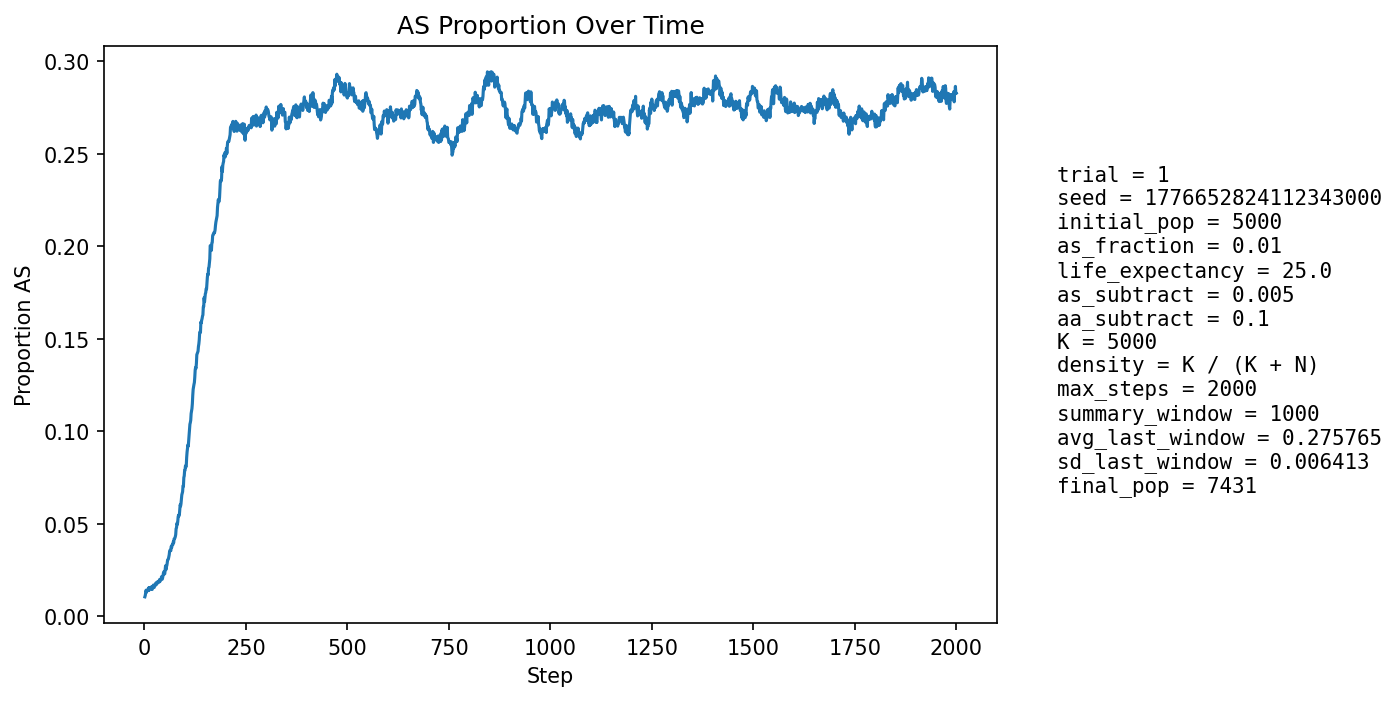

Values plotted in this chart, from the file beside it:
step, population_size, births, newborn_AA, newborn_AS, newborn_SS, prop_newborn_AA, prop_newborn_AS, prop_newborn_SS, prop_repro_AA, prop_repro_AS, prop_AS_population
1, 5313, 1295, 1282, 13, 0, 0.99, 0.01004, 0.0, 0.9915, 0.008494, 0.01054
2, 5394, 1257, 1245, 12, 0, 0.9905, 0.009547, 0.0, 0.9904, 0.009641, 0.01131
3, 5476, 1249, 1235, 14, 0, 0.9888, 0.01121, 0.0, 0.9892, 0.01079, 0.0126
4, 5515, 1209, 1189, 20, 0, 0.9835, 0.01654, 0.0, 0.9862, 0.01381, 0.01414
5, 5613, 1252, 1242, 10, 0, 0.992, 0.007987, 0.0, 0.986, 0.01405, 0.01301
6, 5706, 1277, 1260, 17, 0, 0.9867, 0.01331, 0.0, 0.9863, 0.01365, 0.01385
7, 5799, 1296, 1280, 16, 0, 0.9877, 0.01235, 0.0, 0.9863, 0.01369, 0.0138
8, 5884, 1305, 1285, 20, 0, 0.9847, 0.01533, 0.0, 0.9855, 0.01454, 0.01428
9, 5973, 1320, 1304, 15, 1, 0.9879, 0.01136, 0.0007576, 0.9864, 0.01357, 0.01406
10, 6065, 1338, 1314, 24, 0, 0.9821, 0.01794, 0.0, 0.9857, 0.01431, 0.01533
11, 6155, 1355, 1342, 13, 0, 0.9904, 0.009594, 0.0, 0.986, 0.01401, 0.01397
12, 6254, 1381, 1355, 26, 0, 0.9812, 0.01883, 0.0, 0.9857, 0.01428, 0.01551
13, 6330, 1377, 1358, 19, 0, 0.9862, 0.0138, 0.0, 0.9858, 0.0142, 0.01501
14, 6396, 1382, 1360, 22, 0, 0.9841, 0.01592, 0.0, 0.9847, 0.01533, 0.01532
15, 6459, 1387, 1367, 20, 0, 0.9856, 0.01442, 0.0, 0.9861, 0.01392, 0.01548
16, 6527, 1403, 1388, 15, 0, 0.9893, 0.01069, 0.0, 0.9844, 0.01555, 0.01486
17, 6584, 1410, 1386, 24, 0, 0.983, 0.01702, 0.0, 0.9843, 0.01569, 0.01595
18, 6634, 1417, 1399, 18, 0, 0.9873, 0.0127, 0.0, 0.9835, 0.01645, 0.01538
19, 6683, 1421, 1409, 12, 0, 0.9916, 0.008445, 0.0, 0.9834, 0.01663, 0.01451
20, 6726, 1429, 1404, 25, 0, 0.9825, 0.01749, 0.0, 0.9835, 0.01647, 0.01561
21, 6768, 1434, 1410, 24, 0, 0.9833, 0.01674, 0.0, 0.9831, 0.01695, 0.01596
22, 6804, 1438, 1409, 29, 0, 0.9798, 0.02017, 0.0, 0.9838, 0.01625, 0.0169
23, 6837, 1441, 1424, 16, 1, 0.9882, 0.0111, 0.000694, 0.985, 0.01499, 0.0158
24, 6864, 1443, 1424, 19, 0, 0.9868, 0.01317, 0.0, 0.9851, 0.01493, 0.01559
25, 6888, 1447, 1421, 26, 0, 0.982, 0.01797, 0.0, 0.9843, 0.01573, 0.01641
26, 6912, 1451, 1427, 24, 0, 0.9835, 0.01654, 0.0, 0.9832, 0.01682, 0.01664
27, 6935, 1454, 1427, 27, 0, 0.9814, 0.01857, 0.0, 0.9833, 0.01675, 0.01745
28, 6954, 1455, 1429, 26, 0, 0.9821, 0.01787, 0.0, 0.983, 0.01698, 0.01798
29, 6972, 1458, 1441, 17, 0, 0.9883, 0.01166, 0.0, 0.9825, 0.0175, 0.01707
30, 6988, 1460, 1438, 22, 0, 0.9849, 0.01507, 0.0, 0.9817, 0.01831, 0.01746
31, 7004, 1461, 1433, 28, 0, 0.9808, 0.01916, 0.0, 0.9806, 0.01941, 0.01842
32, 7018, 1463, 1442, 21, 0, 0.9856, 0.01435, 0.0, 0.9801, 0.01993, 0.01795
33, 7027, 1464, 1437, 27, 0, 0.9816, 0.01844, 0.0, 0.981, 0.01904, 0.01878
34, 7035, 1464, 1440, 24, 0, 0.9836, 0.01639, 0.0, 0.9818, 0.01817, 0.01862
35, 7045, 1466, 1443, 23, 0, 0.9843, 0.01569, 0.0, 0.9807, 0.01927, 0.01845
36, 7055, 1468, 1445, 23, 0, 0.9843, 0.01567, 0.0, 0.9808, 0.01923, 0.01843
37, 7065, 1470, 1436, 34, 0, 0.9769, 0.02313, 0.0, 0.9805, 0.01948, 0.01982
38, 7076, 1470, 1443, 27, 0, 0.9816, 0.01837, 0.0, 0.9806, 0.01945, 0.01979
39, 7084, 1470, 1449, 21, 0, 0.9857, 0.01429, 0.0, 0.9814, 0.01859, 0.01906
40, 7090, 1471, 1441, 30, 0, 0.9796, 0.02039, 0.0, 0.9817, 0.01828, 0.01989
41, 7096, 1472, 1444, 27, 1, 0.981, 0.01834, 0.0006793, 0.9798, 0.02022, 0.02001
42, 7101, 1473, 1436, 37, 0, 0.9749, 0.02512, 0.0, 0.979, 0.02104, 0.02141
43, 7107, 1473, 1451, 22, 0, 0.9851, 0.01494, 0.0, 0.9804, 0.01964, 0.02026
44, 7112, 1474, 1452, 22, 0, 0.9851, 0.01493, 0.0, 0.979, 0.02101, 0.02011
45, 7114, 1474, 1444, 30, 0, 0.9796, 0.02035, 0.0, 0.979, 0.02101, 0.02109
46, 7117, 1474, 1438, 36, 0, 0.9756, 0.02442, 0.0, 0.9773, 0.02268, 0.02234
47, 7123, 1476, 1436, 40, 0, 0.9729, 0.0271, 0.0, 0.9773, 0.02265, 0.02373
48, 7125, 1476, 1437, 39, 0, 0.9736, 0.02642, 0.0, 0.9776, 0.02236, 0.02414
49, 7129, 1475, 1453, 22, 0, 0.9851, 0.01492, 0.0, 0.9782, 0.02181, 0.02286
50, 7130, 1475, 1449, 26, 0, 0.9824, 0.01763, 0.0, 0.9771, 0.02291, 0.023
51, 7136, 1478, 1438, 39, 1, 0.9729, 0.02639, 0.0006766, 0.9743, 0.02566, 0.02494
52, 7138, 1477, 1425, 51, 1, 0.9648, 0.03453, 0.000677, 0.9735, 0.02649, 0.02732
53, 7140, 1477, 1451, 26, 0, 0.9824, 0.0176, 0.0, 0.9749, 0.0251, 0.02521
54, 7139, 1476, 1434, 42, 0, 0.9715, 0.02846, 0.0, 0.9763, 0.02372, 0.02703
55, 7141, 1477, 1438, 39, 0, 0.9736, 0.0264, 0.0, 0.9746, 0.02538, 0.02731
56, 7144, 1479, 1433, 45, 1, 0.9689, 0.03043, 0.0006761, 0.971, 0.02896, 0.0287
57, 7147, 1478, 1427, 51, 0, 0.9655, 0.03451, 0.0, 0.9721, 0.02786, 0.0305
58, 7150, 1478, 1435, 42, 1, 0.9709, 0.02842, 0.0006766, 0.9713, 0.02869, 0.03063
59, 7151, 1478, 1437, 41, 0, 0.9723, 0.02774, 0.0, 0.971, 0.02896, 0.03104
60, 7152, 1478, 1430, 47, 1, 0.9675, 0.0318, 0.0006766, 0.9696, 0.03035, 0.0323
... 1,940 more rows
